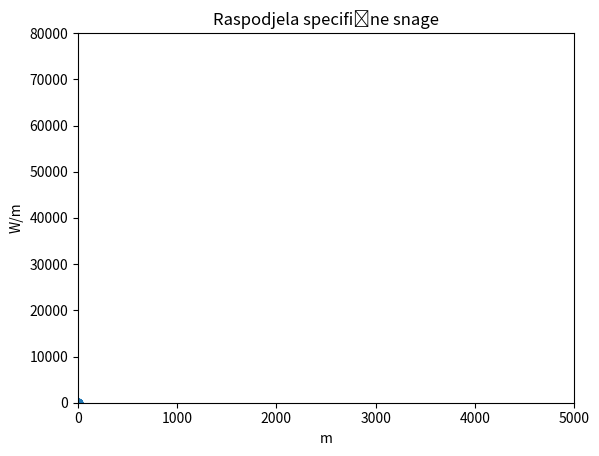

Python code for this plot:
import matplotlib.pyplot as plt
import numpy as np
x=np.zeros(10)
y=np.zeros(10)
plt.scatter(x,y)
plt.xlim(0,5000)
plt.ylim(0,80000)
plt.ylabel('W/m')
plt.xlabel('m')
plt.title('Raspodjela specifične snage')
plt.show()